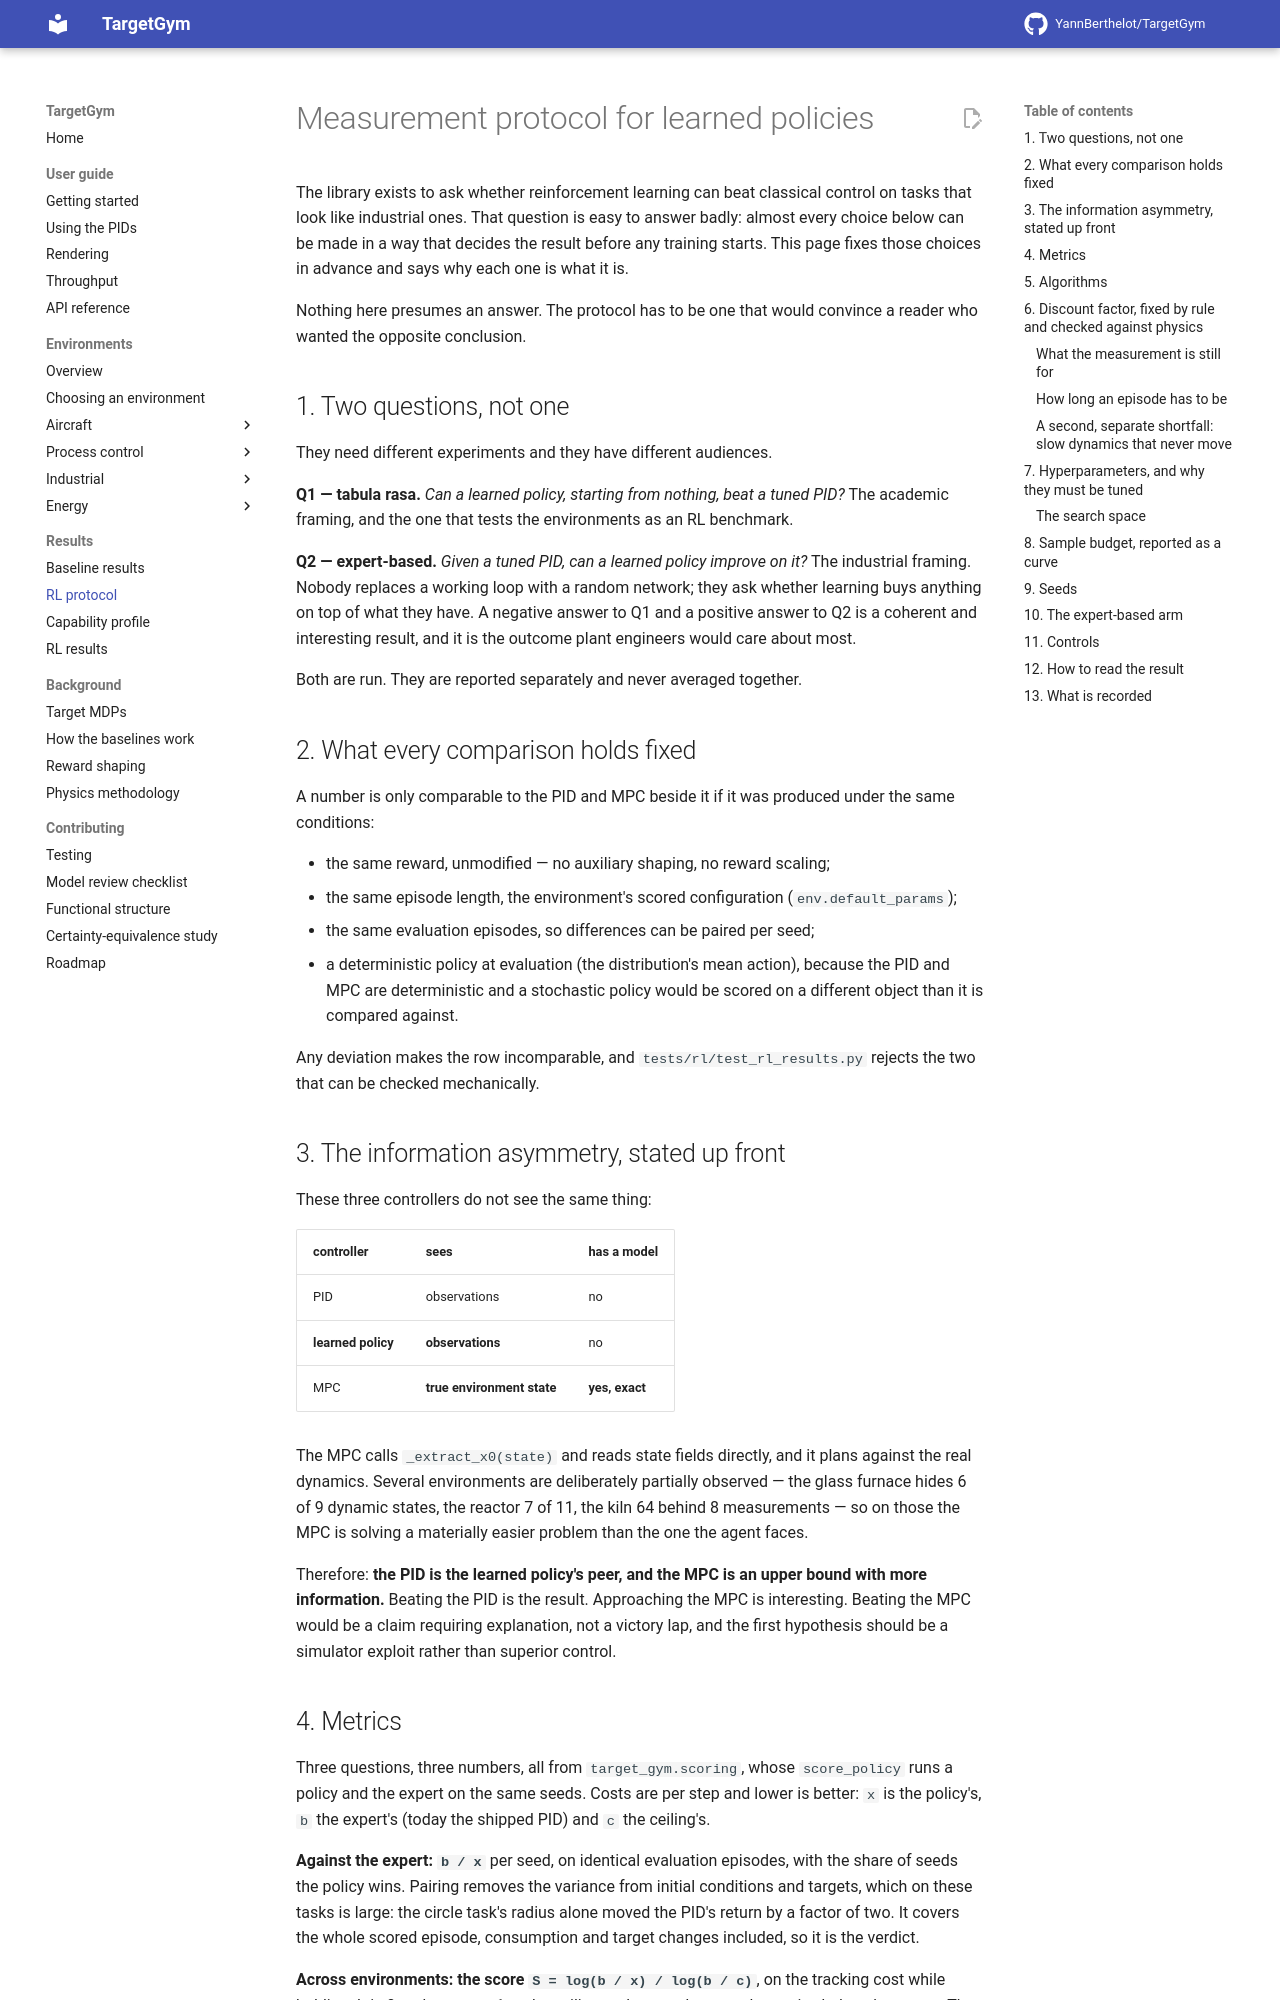

repository: YannBerthelot/TargetGym · page: 0.7/rl-protocol/index.html · generator: mkdocs

# Measurement protocol for learned policies

The library exists to ask whether reinforcement learning can beat classical
control on tasks that look like industrial ones. That question is easy to answer
badly: almost every choice below can be made in a way that decides the result
before any training starts. This page fixes those choices in advance and says
why each one is what it is.

Nothing here presumes an answer. The protocol has to be one that would convince a
reader who wanted the opposite conclusion.

## 1. Two questions, not one

They need different experiments and they have different audiences.

**Q1 — tabula rasa.** *Can a learned policy, starting from nothing, beat a tuned
PID?* The academic framing, and the one that tests the environments as an RL
benchmark.

**Q2 — expert-based.** *Given a tuned PID, can a learned policy improve on it?*
The industrial framing. Nobody replaces a working loop with a random network;
they ask whether learning buys anything on top of what they have. A negative
answer to Q1 and a positive answer to Q2 is a coherent and interesting result,
and it is the outcome plant engineers would care about most.

Both are run. They are reported separately and never averaged together.

## 2. What every comparison holds fixed

A number is only comparable to the PID and MPC beside it if it was produced
under the same conditions:

- the same reward, unmodified — no auxiliary shaping, no reward scaling;
- the same episode length, the environment's scored configuration
  (`env.default_params`);
- the same evaluation episodes, so differences can be paired per seed;
- a deterministic policy at evaluation (the distribution's mean action), because
  the PID and MPC are deterministic and a stochastic policy would be scored on a
  different object than it is compared against.

Any deviation makes the row incomparable, and `tests/rl/test_rl_results.py`
rejects the two that can be checked mechanically.

## 3. The information asymmetry, stated up front

These three controllers do not see the same thing:

| controller | sees | has a model |
| --- | --- | --- |
| PID | observations | no |
| **learned policy** | **observations** | no |
| MPC | **true environment state** | **yes, exact** |

The MPC calls `_extract_x0(state)` and reads state fields directly, and it plans
against the real dynamics. Several environments are deliberately partially
observed — the glass furnace hides 6 of 9 dynamic states, the reactor 7 of 11,
the kiln 64 behind 8 measurements — so on those the MPC is solving a materially
easier problem than the one the agent faces.

Therefore: **the PID is the learned policy's peer, and the MPC is an upper bound
with more information.** Beating the PID is the result. Approaching the MPC is
interesting. Beating the MPC would be a claim requiring explanation, not a
victory lap, and the first hypothesis should be a simulator exploit rather than
superior control.
